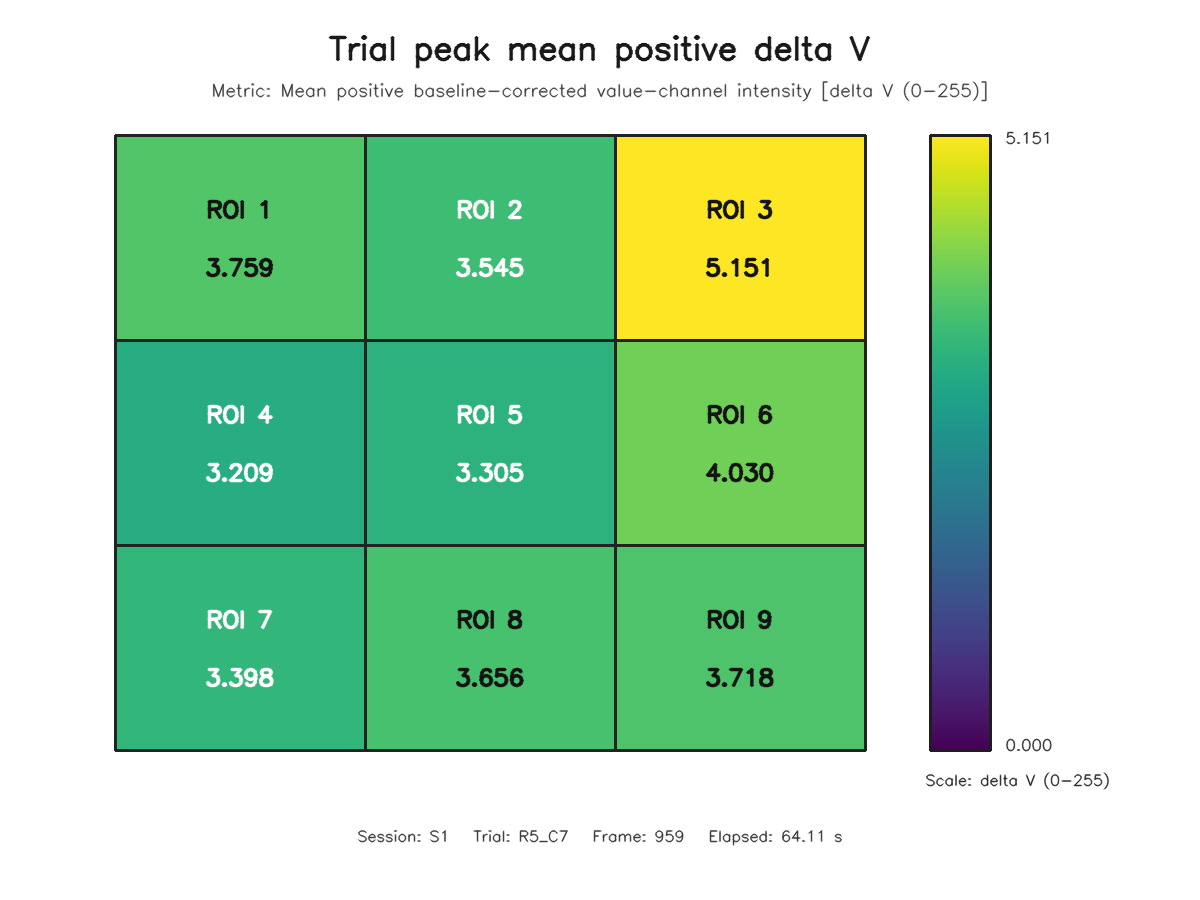

The file beside this chart, header and first rows:
roi, row, column, value
1, 1, 1, 3.759
2, 1, 2, 3.545
3, 1, 3, 5.151
4, 2, 1, 3.209
5, 2, 2, 3.305
6, 2, 3, 4.03
7, 3, 1, 3.398
8, 3, 2, 3.656
9, 3, 3, 3.718
